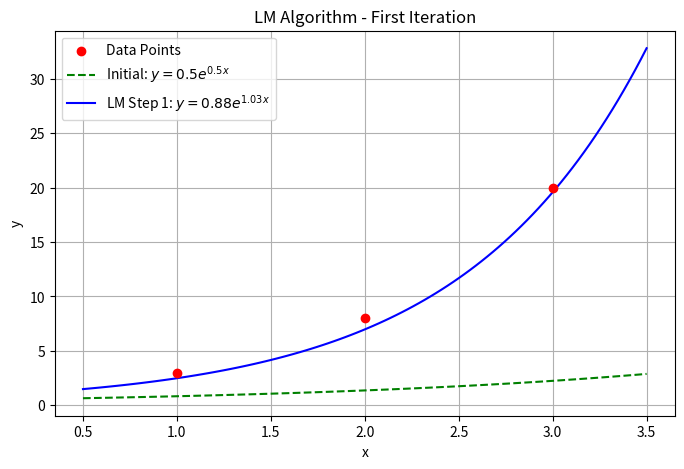

Reproduce this figure in Python.
import numpy as np
import matplotlib.pyplot as plt

# 1. Data & Parameters
x = np.array([1.0, 2.0, 3.0])
y = np.array([3.0, 8.0, 20.0])
theta = np.array([0.5, 0.5]) # Initial guess [a, b]
lam = 180                   # Damping factor lambda
# 2. Calculate Residuals & Jacobian
exp_bx = np.exp(theta[1] * x)
r = y - theta[0] * exp_bx
J = np.column_stack((-exp_bx, -theta[0] * x * exp_bx))
# 3. LM Update Step: (J.T*J + lambda*I) * delta = -J.T*r
A = J.T @ J + lam * np.eye(2)
g = -J.T @ r
delta_theta = np.linalg.solve(A, g)
theta_new = theta + delta_theta

# Print results to verify against image
print(f"Residuals r: {r}")
print(f"Delta theta: {delta_theta}")
print(f"New theta:   {theta_new}")

# 4. Plotting
x_line = np.linspace(0.5, 3.5, 100)
y_init = theta[0] * np.exp(theta[1] * x_line)
y_new  = theta_new[0] * np.exp(theta_new[1] * x_line)

plt.figure(figsize=(8, 5))
plt.scatter(x, y, color='red', label='Data Points', zorder=5)
plt.plot(x_line, y_init, 'g--', label=f'Initial: $y={theta[0]}e^{{{theta[1]}x}}$')
plt.plot(x_line, y_new, 'b-', label=f'LM Step 1: $y={theta_new[0]:.2f}e^{{{theta_new[1]:.2f}x}}$')
plt.title('LM Algorithm - First Iteration')
plt.xlabel('x'); plt.ylabel('y')
plt.legend(); plt.grid(True)
plt.show()
